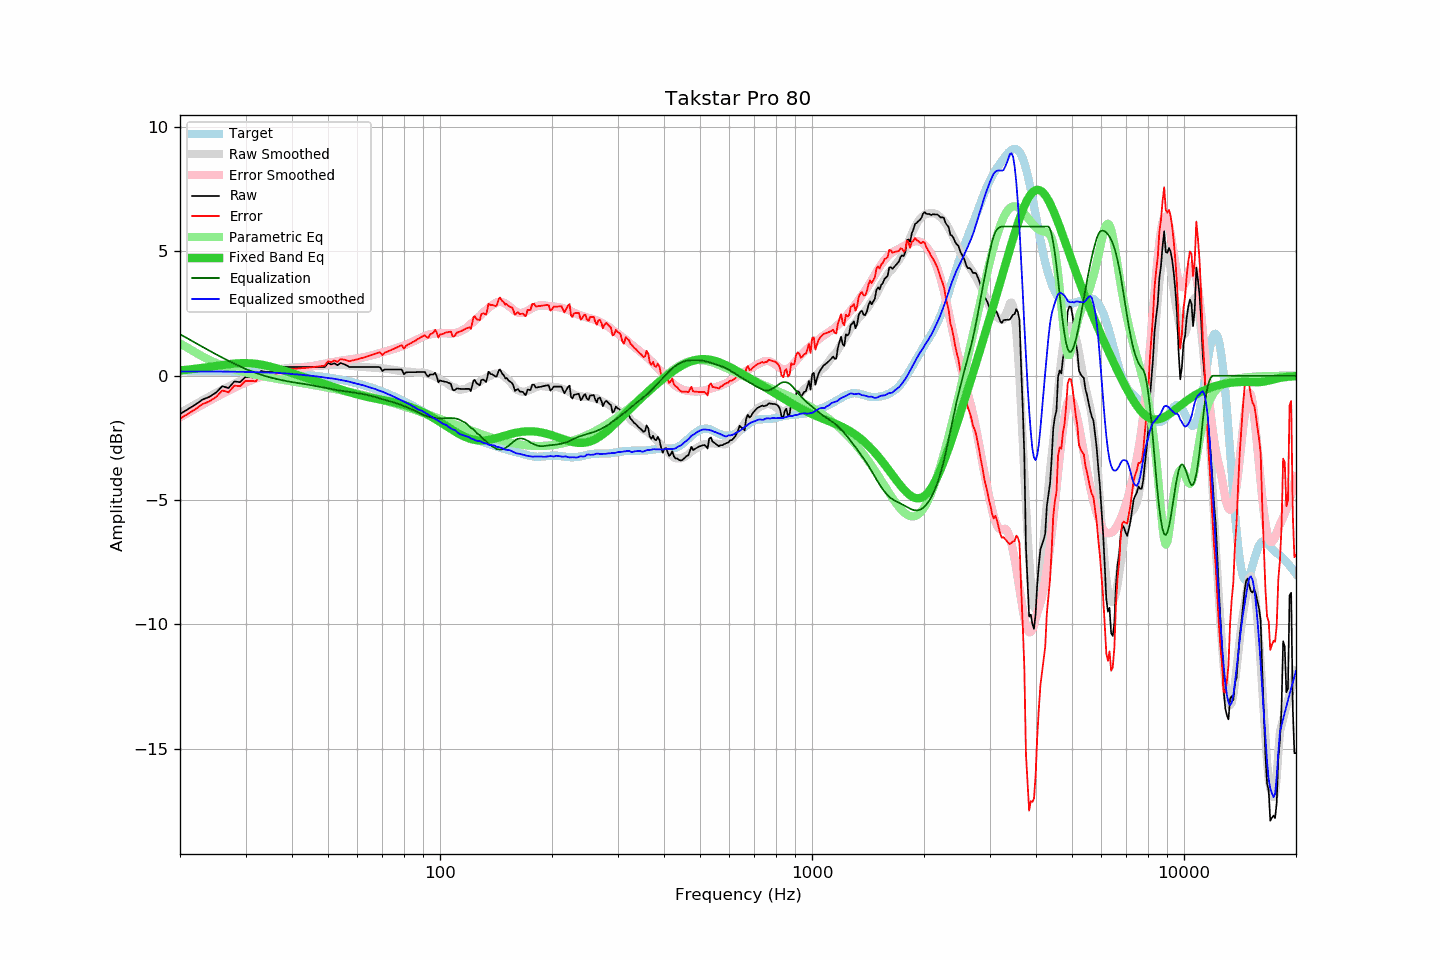

The data file committed next to this chart (first rows):
frequency, raw, error, smoothed, error_smoothed, equalization, parametric_eq, equalized_raw, equalized_smoothed, target
20, -1.54, -1.73, -1.50, -1.67, 1.67, 0.21, 0.13, 0.17, 0.19
21, -1.35, -1.54, -1.32, -1.49, 1.49, 0.24, 0.14, 0.17, 0.19
22, -1.16, -1.34, -1.15, -1.32, 1.32, 0.28, 0.16, 0.17, 0.19
23, -0.96, -1.14, -0.99, -1.16, 1.16, 0.32, 0.20, 0.17, 0.18
24, -0.85, -1.03, -0.83, -1.01, 1.01, 0.36, 0.16, 0.17, 0.18
25, -0.68, -0.86, -0.69, -0.86, 0.86, 0.39, 0.18, 0.17, 0.18
26, -0.42, -0.59, -0.56, -0.73, 0.73, 0.43, 0.31, 0.17, 0.17
27, -0.50, -0.67, -0.43, -0.60, 0.60, 0.46, 0.10, 0.17, 0.17
28, -0.23, -0.40, -0.32, -0.48, 0.48, 0.49, 0.25, 0.16, 0.17
29, -0.26, -0.42, -0.21, -0.37, 0.37, 0.50, 0.12, 0.16, 0.16
30, -0.05, -0.21, -0.12, -0.27, 0.27, 0.51, 0.23, 0.15, 0.16
31, -0.06, -0.21, -0.04, -0.19, 0.19, 0.50, 0.13, 0.15, 0.15
32, -0.08, -0.22, 0.03, -0.11, 0.11, 0.48, 0.03, 0.14, 0.15
33, 0.19, 0.05, 0.09, -0.04, 0.04, 0.45, 0.23, 0.13, 0.14
34, 0.15, 0.02, 0.15, 0.02, -0.02, 0.41, 0.13, 0.13, 0.13
35, 0.15, 0.03, 0.19, 0.07, -0.07, 0.37, 0.08, 0.12, 0.13
36, 0.15, 0.03, 0.23, 0.12, -0.12, 0.32, 0.04, 0.11, 0.12
37, 0.25, 0.14, 0.27, 0.16, -0.16, 0.26, 0.09, 0.11, 0.11
38, 0.35, 0.25, 0.29, 0.20, -0.20, 0.21, 0.16, 0.09, 0.10
39, 0.35, 0.26, 0.32, 0.23, -0.23, 0.16, 0.12, 0.09, 0.09
40, 0.35, 0.27, 0.32, 0.26, -0.26, 0.10, 0.10, 0.06, 0.08
41, 0.35, 0.28, 0.34, 0.28, -0.28, 0.05, 0.07, 0.06, 0.07
42, 0.35, 0.30, 0.35, 0.30, -0.30, -0.00, 0.05, 0.04, 0.06
43, 0.35, 0.31, 0.35, 0.33, -0.33, -0.05, 0.02, 0.02, 0.04
44, 0.35, 0.32, 0.36, 0.35, -0.35, -0.10, 0.00, 0.01, 0.03
45, 0.35, 0.34, 0.38, 0.38, -0.38, -0.15, -0.03, -0.00, 0.01
46, 0.35, 0.35, 0.39, 0.40, -0.40, -0.20, -0.05, -0.02, -0.00
47, 0.35, 0.37, 0.40, 0.43, -0.43, -0.24, -0.08, -0.03, -0.02
48, 0.35, 0.39, 0.41, 0.46, -0.46, -0.29, -0.11, -0.05, -0.03
49, 0.35, 0.40, 0.42, 0.48, -0.48, -0.34, -0.13, -0.07, -0.05
50, 0.51, 0.58, 0.43, 0.51, -0.51, -0.38, 0.00, -0.08, -0.07
51, 0.45, 0.54, 0.43, 0.53, -0.53, -0.42, -0.08, -0.10, -0.09
52, 0.50, 0.61, 0.44, 0.56, -0.56, -0.47, -0.06, -0.12, -0.11
53, 0.42, 0.56, 0.44, 0.58, -0.58, -0.51, -0.16, -0.15, -0.13
54, 0.51, 0.67, 0.43, 0.60, -0.60, -0.55, -0.09, -0.17, -0.16
55, 0.47, 0.65, 0.43, 0.62, -0.62, -0.59, -0.15, -0.19, -0.18
56, 0.42, 0.63, 0.42, 0.63, -0.63, -0.62, -0.21, -0.21, -0.20
57, 0.35, 0.58, 0.41, 0.65, -0.65, -0.66, -0.30, -0.24, -0.23
58, 0.35, 0.61, 0.40, 0.67, -0.67, -0.69, -0.32, -0.27, -0.26
59, 0.35, 0.63, 0.38, 0.68, -0.68, -0.72, -0.33, -0.30, -0.28
60, 0.35, 0.66, 0.37, 0.70, -0.70, -0.75, -0.35, -0.33, -0.31
61, 0.35, 0.69, 0.37, 0.72, -0.72, -0.78, -0.36, -0.35, -0.34
62, 0.35, 0.72, 0.36, 0.74, -0.74, -0.81, -0.38, -0.38, -0.37
63, 0.35, 0.75, 0.35, 0.76, -0.76, -0.83, -0.41, -0.41, -0.40
64, 0.35, 0.78, 0.34, 0.78, -0.78, -0.86, -0.43, -0.45, -0.43
65, 0.35, 0.82, 0.33, 0.81, -0.81, -0.88, -0.46, -0.48, -0.46
66, 0.35, 0.85, 0.33, 0.83, -0.83, -0.90, -0.48, -0.50, -0.50
67, 0.35, 0.88, 0.32, 0.86, -0.86, -0.92, -0.51, -0.54, -0.53
68, 0.35, 0.92, 0.31, 0.89, -0.89, -0.94, -0.53, -0.58, -0.57
69, 0.34, 0.94, 0.30, 0.91, -0.91, -0.96, -0.57, -0.61, -0.60
70, 0.19, 0.83, 0.30, 0.94, -0.94, -0.97, -0.75, -0.64, -0.64
71, 0.25, 0.93, 0.29, 0.97, -0.97, -0.99, -0.72, -0.68, -0.67
72, 0.25, 0.96, 0.28, 1.00, -1.00, -1.01, -0.74, -0.72, -0.71
73, 0.25, 1.00, 0.26, 1.02, -1.02, -1.03, -0.77, -0.76, -0.75
74, 0.25, 1.04, 0.25, 1.05, -1.05, -1.05, -0.79, -0.80, -0.79
75, 0.25, 1.08, 0.23, 1.07, -1.07, -1.06, -0.82, -0.84, -0.83
76, 0.25, 1.12, 0.22, 1.10, -1.10, -1.08, -0.85, -0.88, -0.86
77, 0.25, 1.16, 0.21, 1.13, -1.13, -1.11, -0.88, -0.92, -0.90
78, 0.25, 1.20, 0.20, 1.16, -1.16, -1.13, -0.90, -0.96, -0.94
79, 0.24, 1.23, 0.19, 1.19, -1.19, -1.15, -0.94, -1.00, -0.99
... 553 more rows
